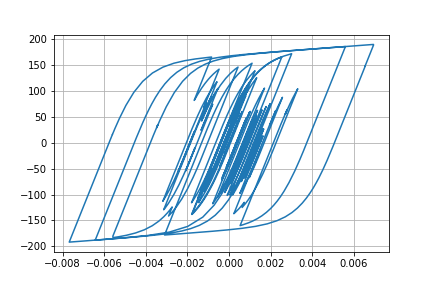

The table this chart was drawn from, first rows:
Desplacment, Force
0.0, 0.0
6.895515973664353e-06, 0.6895
2.1244961735441287e-05, 2.124
3.195351753266279e-05, 3.195
3.2597584783996746e-05, 3.259
2.3922297448842838e-05, 2.392
1.2206180018016613e-05, 1.22
4.9314876360766495e-06, 0.4928
5.477031934422337e-06, 0.5473
1.2016808296520719e-05, 1.201
1.954732713965842e-05, 1.954
2.3005582044735584e-05, 2.3
2.0296293921524526e-05, 2.029
1.4089398224161527e-05, 1.408
1.0985577886811931e-05, 1.098
1.6195548397629218e-05, 1.619
2.9935204698003154e-05, 2.993
4.767633739665433e-05, 4.766
6.317533276577186e-05, 6.314
7.14105088480154e-05, 7.137
6.965376307146995e-05, 6.961
6.006560363097089e-05, 6.002
4.8047713988768176e-05, 4.8
3.865508857922895e-05, 3.861
3.3097029625368834e-05, 3.305
2.985022993300189e-05, 2.981
2.821593136488013e-05, 2.817
2.736984256858079e-05, 2.733
2.740916629012907e-05, 2.737
2.8043174141626946e-05, 2.8
2.768231335370712e-05, 2.764
2.555883857200918e-05, 2.551
2.2996526181385228e-05, 2.295
2.1006925488108135e-05, 2.096
1.808058156657099e-05, 1.804
1.1454338309785765e-05, 1.141
-2.5911052969154764e-06, -0.2635
-2.4472480470295717e-05, -2.451
-5.014070806302905e-05, -5.017
-7.34499266929849e-05, -7.345
-8.844251720521681e-05, -8.841
-9.370170890374609e-05, -9.366
-9.240627224751783e-05, -9.236
-8.905065348093185e-05, -8.901
-8.323985020185276e-05, -8.32
-7.425822083238137e-05, -7.421
-6.340358002749953e-05, -6.336
-5.5083352423015115e-05, -5.504
-5.914807229665831e-05, -5.91
-7.975516589307164e-05, -7.967
-0.000112, -11.18
-0.000145, -14.46
-0.0001675, -16.7
-0.0001762, -17.56
-0.0001789, -17.82
-0.0001851, -18.44
-0.0001984, -19.75
-0.0002141, -21.3
-0.0002234, -22.22
-0.0002174, -21.62
... 2,941 more rows
